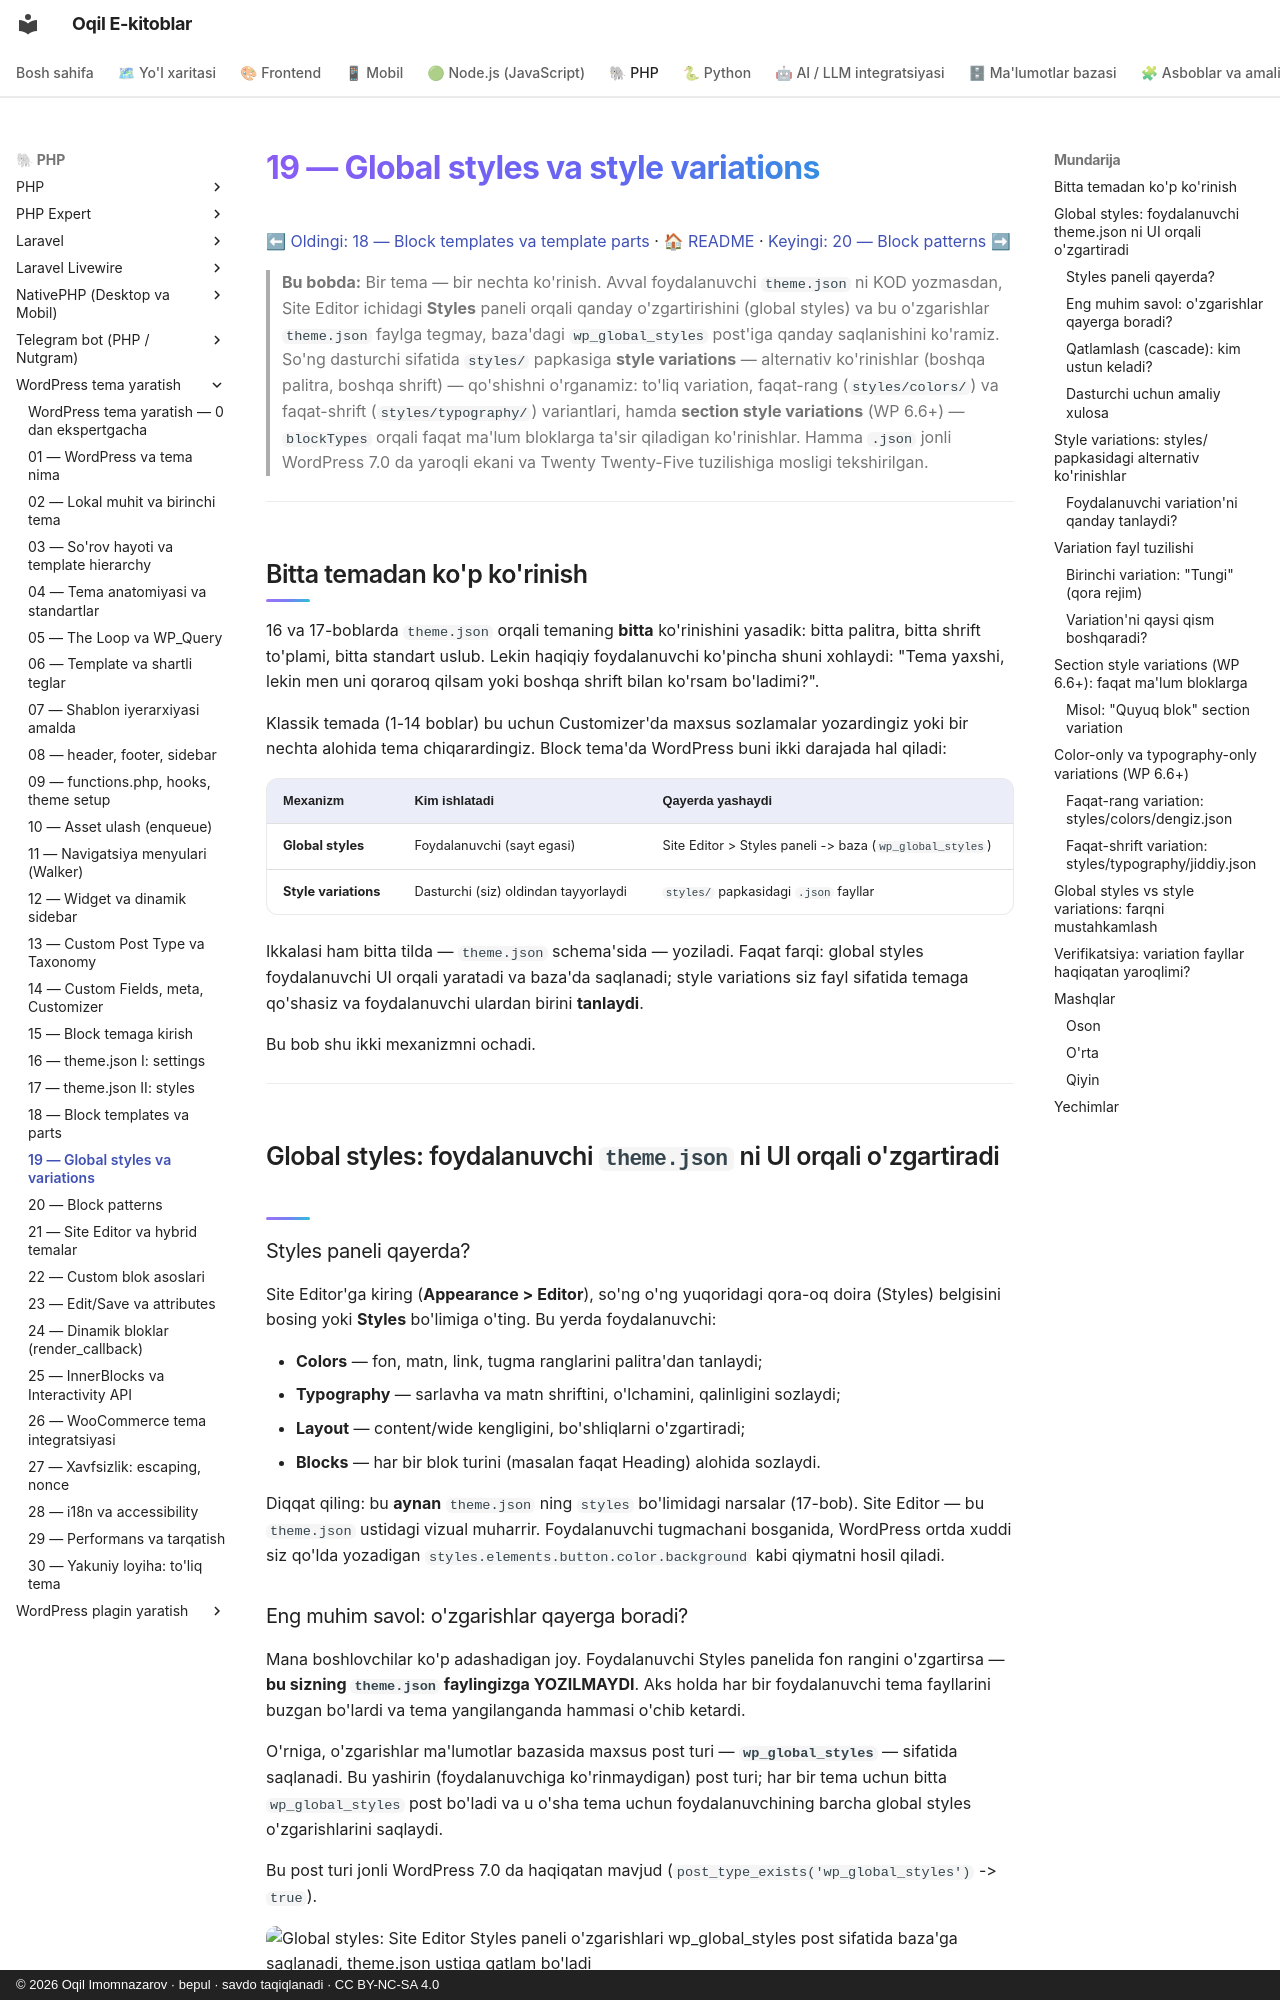

repository: iOqil/e-book · page: wordpress-tema/19-global-styles-variations/index.html · generator: mkdocs · copyright: © 2026 Oqil Imomnazarov · bepul · savdo taqiqlanadi · CC BY-NC-SA 4.0

# 19 — Global styles va style variations

[⬅ Oldingi: 18 — Block templates va template parts](./18-block-templates-parts.md) · [🏠 README](./README.md) · [Keyingi: 20 — Block patterns ➡](./20-patterns.md)

> **Bu bobda:** Bir tema — bir nechta ko'rinish. Avval foydalanuvchi `theme.json` ni KOD yozmasdan, Site Editor ichidagi **Styles** paneli orqali qanday o'zgartirishini (global styles) va bu o'zgarishlar `theme.json` faylga tegmay, baza'dagi `wp_global_styles` post'iga qanday saqlanishini ko'ramiz. So'ng dasturchi sifatida `styles/` papkasiga **style variations** — alternativ ko'rinishlar (boshqa palitra, boshqa shrift) — qo'shishni o'rganamiz: to'liq variation, faqat-rang (`styles/colors/`) va faqat-shrift (`styles/typography/`) variantlari, hamda **section style variations** (WP 6.6+) — `blockTypes` orqali faqat ma'lum bloklarga ta'sir qiladigan ko'rinishlar. Hamma `.json` jonli WordPress 7.0 da yaroqli ekani va Twenty Twenty-Five tuzilishiga mosligi tekshirilgan.

---

## Bitta temadan ko'p ko'rinish

16 va 17-boblarda `theme.json` orqali temaning **bitta** ko'rinishini yasadik: bitta palitra, bitta shrift to'plami, bitta standart uslub. Lekin haqiqiy foydalanuvchi ko'pincha shuni xohlaydi: "Tema yaxshi, lekin men uni qoraroq qilsam yoki boshqa shrift bilan ko'rsam bo'ladimi?".

Klassik temada (1-14 boblar) bu uchun Customizer'da maxsus sozlamalar yozardingiz yoki bir nechta alohida tema chiqarardingiz. Block tema'da WordPress buni ikki darajada hal qiladi:

| Mexanizm | Kim ishlatadi | Qayerda yashaydi |
|----------|---------------|------------------|
| **Global styles** | Foydalanuvchi (sayt egasi) | Site Editor > Styles paneli -> baza (`wp_global_styles`) |
| **Style variations** | Dasturchi (siz) oldindan tayyorlaydi | `styles/` papkasidagi `.json` fayllar |

Ikkalasi ham bitta tilda — `theme.json` schema'sida — yoziladi. Faqat farqi: global styles foydalanuvchi UI orqali yaratadi va baza'da saqlanadi; style variations siz fayl sifatida temaga qo'shasiz va foydalanuvchi ulardan birini **tanlaydi**.

Bu bob shu ikki mexanizmni ochadi.

---

## Global styles: foydalanuvchi `theme.json` ni UI orqali o'zgartiradi

### Styles paneli qayerda?

Site Editor'ga kiring (**Appearance > Editor**), so'ng o'ng yuqoridagi qora-oq doira (Styles) belgisini bosing yoki **Styles** bo'limiga o'ting. Bu yerda foydalanuvchi:

- **Colors** — fon, matn, link, tugma ranglarini palitra'dan tanlaydi;
- **Typography** — sarlavha va matn shriftini, o'lchamini, qalinligini sozlaydi;
- **Layout** — content/wide kengligini, bo'shliqlarni o'zgartiradi;
- **Blocks** — har bir blok turini (masalan faqat Heading) alohida sozlaydi.

Diqqat qiling: bu **aynan** `theme.json` ning `styles` bo'limidagi narsalar (17-bob). Site Editor — bu `theme.json` ustidagi vizual muharrir. Foydalanuvchi tugmachani bosganida, WordPress ortda xuddi siz qo'lda yozadigan `styles.elements.button.color.background` kabi qiymatni hosil qiladi.
